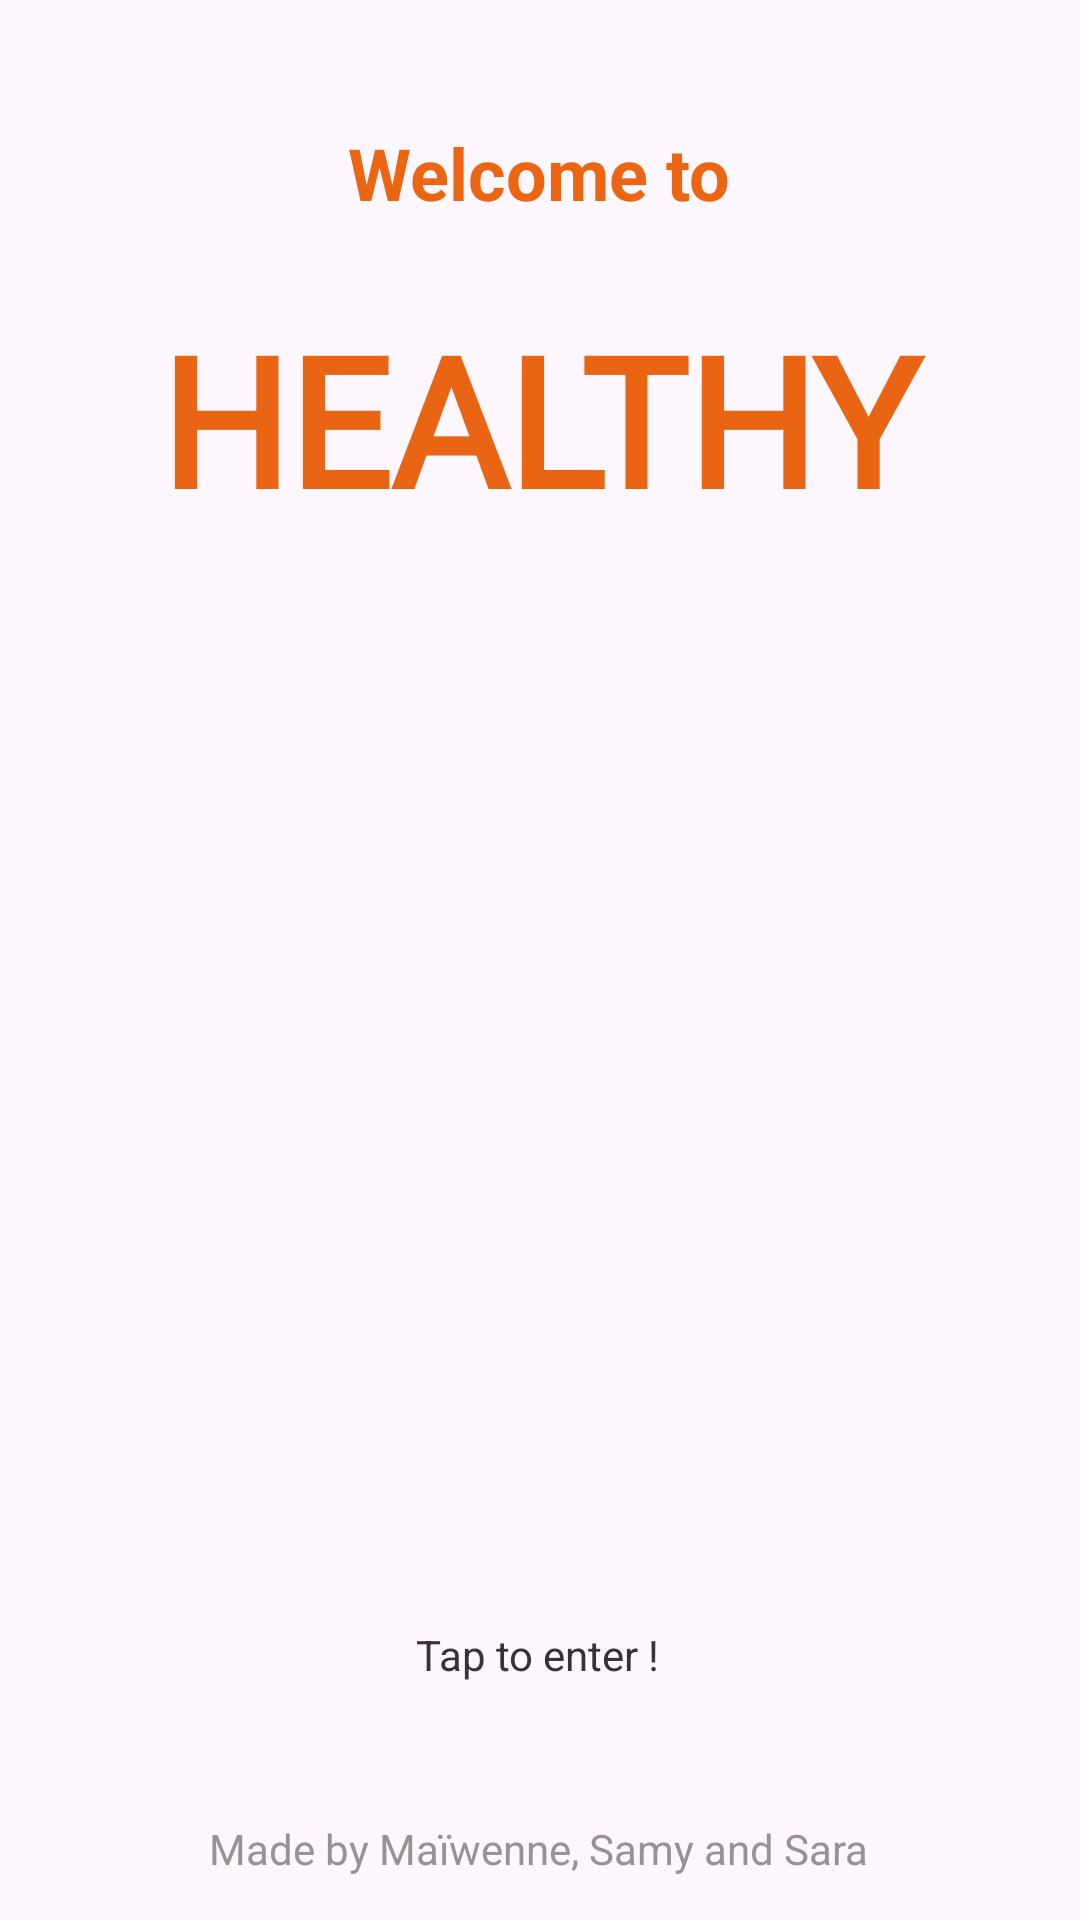

Layout XML and referenced resources for this Android screen:
<!-- AndroidManifest.xml: application theme Theme.HealthyPet -->
<!-- res/layout/activity_main.xml -->
<?xml version="1.0" encoding="utf-8"?>
<androidx.constraintlayout.widget.ConstraintLayout xmlns:android="http://schemas.android.com/apk/res/android"
    xmlns:app="http://schemas.android.com/apk/res-auto"
    xmlns:tools="http://schemas.android.com/tools"
    android:layout_width="match_parent"
    android:layout_height="match_parent"
    tools:context=".MainActivity">

    <TextView
        android:id="@+id/wlcmHP"
        android:layout_width="wrap_content"
        android:layout_height="wrap_content"
        android:text="Welcome to"
        android:textColor="#EB6513"
        android:textSize="24sp"
        android:textStyle="bold"
        app:layout_constraintBottom_toBottomOf="parent"
        app:layout_constraintEnd_toEndOf="parent"
        app:layout_constraintHorizontal_bias="0.498"
        app:layout_constraintStart_toStartOf="parent"
        app:layout_constraintTop_toTopOf="parent"
        app:layout_constraintVertical_bias="0.068" />

    <TextView
        android:id="@+id/titleHP"
        android:layout_width="307dp"
        android:layout_height="79dp"
        android:fontFamily="@font/chewy"
        android:text="HEALTHY PET"
        android:textAlignment="center"
        android:textColor="#EA6513"
        android:textSize="60sp"
        android:textStyle="bold"
        app:layout_constraintBottom_toBottomOf="@+id/imageView2"
        app:layout_constraintEnd_toEndOf="parent"
        app:layout_constraintStart_toStartOf="parent"
        app:layout_constraintTop_toTopOf="parent"
        app:layout_constraintVertical_bias="0.177" />

    <TextView
        android:id="@+id/taptoenter"
        android:layout_width="wrap_content"
        android:layout_height="wrap_content"
        android:text="Tap to enter !"
        android:textColor="#353333"
        app:layout_constraintBottom_toBottomOf="parent"
        app:layout_constraintEnd_toEndOf="parent"
        app:layout_constraintHorizontal_bias="0.498"
        app:layout_constraintStart_toStartOf="parent"
        app:layout_constraintTop_toTopOf="parent"
        app:layout_constraintVertical_bias="0.873" />

    <ImageView
        android:id="@+id/imageView2"
        android:layout_width="396dp"
        android:layout_height="650dp"
        app:layout_constraintBottom_toBottomOf="parent"
        app:layout_constraintEnd_toEndOf="parent"
        app:layout_constraintHorizontal_bias="0.466"
        app:layout_constraintStart_toStartOf="parent"
        app:layout_constraintTop_toTopOf="parent"
        app:layout_constraintVertical_bias="0.987"
        app:srcCompat="@drawable/animals__pic__home__yellow" />

    <TextView
        android:id="@+id/madeby"
        android:layout_width="wrap_content"
        android:layout_height="wrap_content"
        android:text="Made by Maïwenne, Samy and Sara"
        android:textColor="#959494"
        app:layout_constraintBottom_toBottomOf="parent"
        app:layout_constraintEnd_toEndOf="parent"
        app:layout_constraintHorizontal_bias="0.497"
        app:layout_constraintStart_toStartOf="parent"
        app:layout_constraintTop_toTopOf="parent"
        app:layout_constraintVertical_bias="0.977" />

</androidx.constraintlayout.widget.ConstraintLayout>
<!-- resources referenced by this layout -->
<resources>
  <style name="Theme.HealthyPet" parent="Base.Theme.HealthyPet" />
  <style name="Base.Theme.HealthyPet" parent="Theme.Material3.DayNight.NoActionBar">
          
          
      </style>
</resources>
